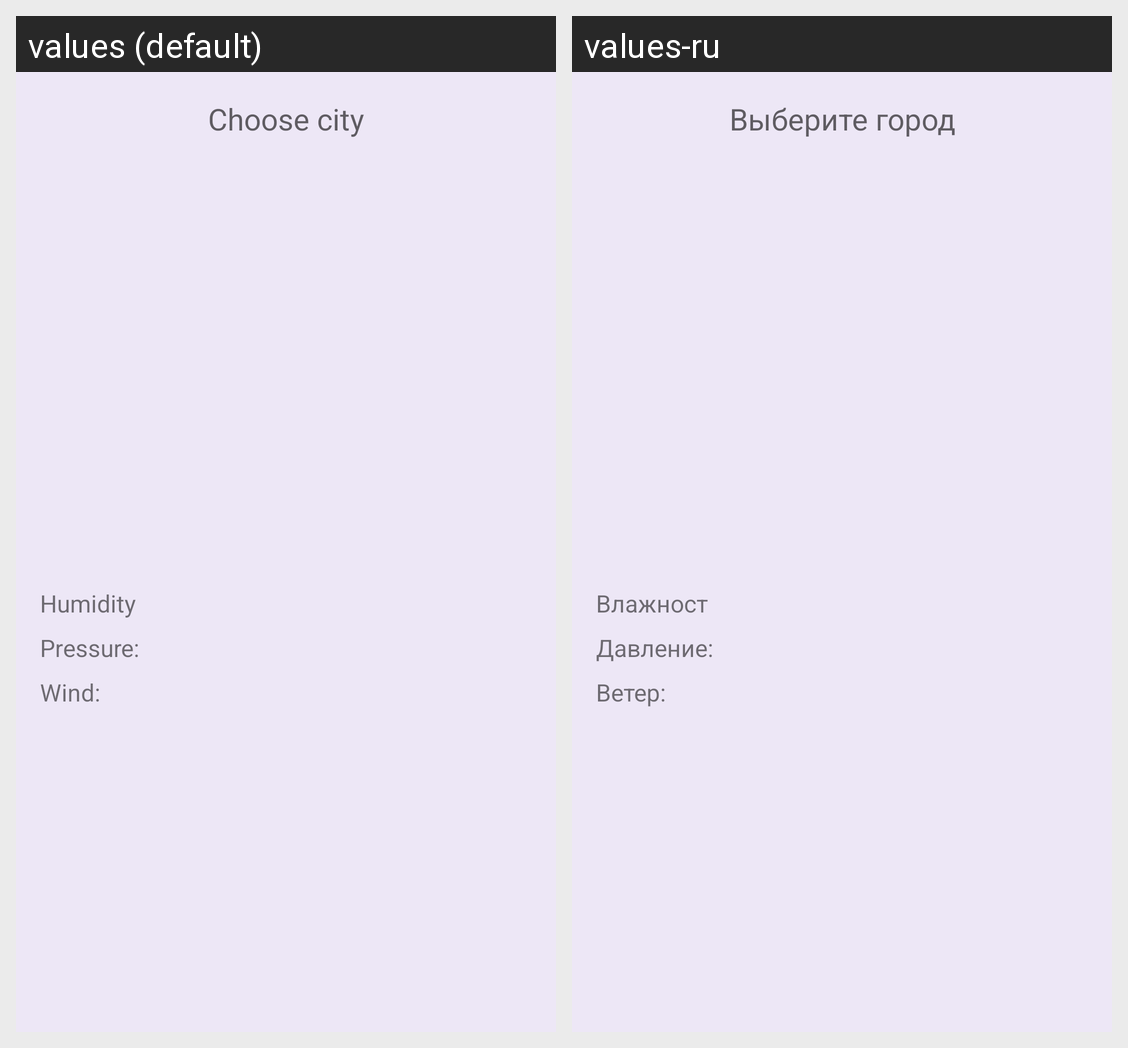

Translations of the strings shown on this Android screen, per locale in the grid:
Android screen res/layout/fragment_weather.xml rendered under 2 locales, left to right: values (default), values-ru. Device: Nexus 5 (rendered at 1080×1920; each locale shown at half size, 540×960, under a caption strip naming it); theme AppTheme.
Strings drawn on this screen, with the default value and each locale's value (text and hints the layout hard-codes, and strings that could not be matched under every locale, appear in the picture but are not listed):

choose_city
  values: Choose city
  values-ru: Выберите город

humidity
  values: Humidity
  values-ru: Влажност

pressure
  values: Pressure:
  values-ru: Давление:

wind
  values: Wind:
  values-ru: Ветер:
